Run: headless pygame with SDL's dummy video driver; simulated clock (each Clock.tick advances the game by its frame time, no real sleeping); random seed 0; keys injected as events and as key.get_pressed() state; mouse plan: one left click at the window centre at the start of phase 2, then a move to the lower-right quarter at the start of phase 3.
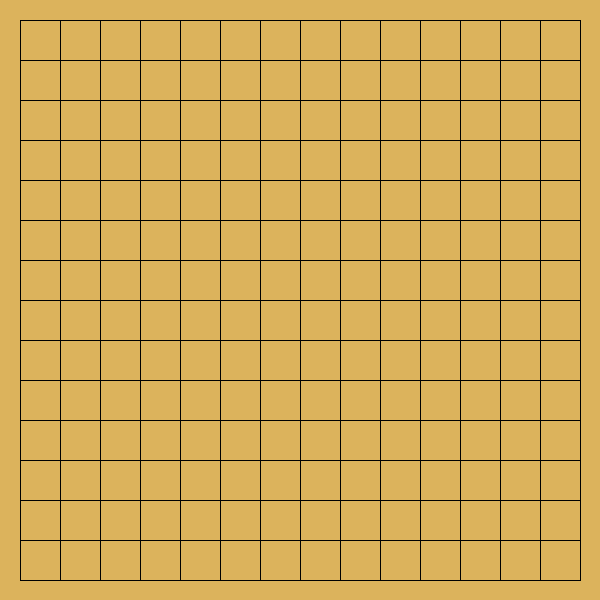
Frame 1 of 4 · flips 1–60 · no input
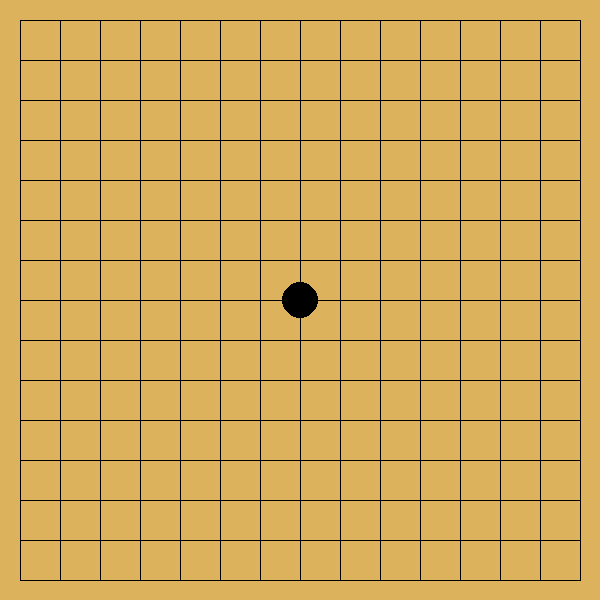
Frame 2 of 4 · flips 61–180 · clicked the window centre · tapped SPACE, RETURN · held RIGHT (→), D
Frame 3 of 4 · flips 181–300 · moved the mouse to the lower-right quarter · held DOWN (↓), S · screen unchanged from frame 2, image omitted
Frame 4 of 4 · flips 301–420 · held LEFT (←), A, UP (↑), W · screen unchanged from frame 3, image omitted

The pygame program that drew these frames:

# coding:utf-8
import pygame
import sys

# 初始化参数
BOARD_SIZE = 15  # 15x15 棋盘
CELL_SIZE = 40  # 每个格子像素大小
CHESS_RADIUS = 18  # 棋子半径
BG_COLOR = (220, 179, 92)  # 棋盘背景色

# 初始化 pygame
pygame.init()
screen = pygame.display.set_mode((BOARD_SIZE * CELL_SIZE, BOARD_SIZE * CELL_SIZE))
pygame.display.set_caption("五子棋")

# 初始化棋盘（0=空，1=黑，2=白）
board = [[0 for _ in range(BOARD_SIZE)] for _ in range(BOARD_SIZE)]
current_player = 1  # 当前玩家（黑方先行）


def draw_board():
    """绘制棋盘"""
    screen.fill(BG_COLOR)
    # 绘制网格线
    for i in range(BOARD_SIZE):
        pygame.draw.line(screen, (0, 0, 0),
                         (i * CELL_SIZE + CELL_SIZE // 2, CELL_SIZE // 2),
                         (i * CELL_SIZE + CELL_SIZE // 2, (BOARD_SIZE - 1) * CELL_SIZE + CELL_SIZE // 2))
        pygame.draw.line(screen, (0, 0, 0),
                         (CELL_SIZE // 2, i * CELL_SIZE + CELL_SIZE // 2),
                         ((BOARD_SIZE - 1) * CELL_SIZE + CELL_SIZE // 2, i * CELL_SIZE + CELL_SIZE // 2))
    # 绘制棋子
    for i in range(BOARD_SIZE):
        for j in range(BOARD_SIZE):
            if board[i][j] == 1:
                pygame.draw.circle(screen, (0, 0, 0),
                                   (i * CELL_SIZE + CELL_SIZE // 2, j * CELL_SIZE + CELL_SIZE // 2), CHESS_RADIUS)
            elif board[i][j] == 2:
                pygame.draw.circle(screen, (255, 255, 255),
                                   (i * CELL_SIZE + CELL_SIZE // 2, j * CELL_SIZE + CELL_SIZE // 2), CHESS_RADIUS)


def check_win(x, y):
    """检查是否获胜"""
    directions = [(1, 0), (0, 1), (1, 1), (1, -1)]  # 四个检查方向
    for dx, dy in directions:
        count = 1
        # 正向检查
        i, j = x + dx, y + dy
        while 0 <= i < BOARD_SIZE and 0 <= j < BOARD_SIZE and board[i][j] == current_player:
            count += 1
            i += dx
            j += dy
        # 反向检查
        i, j = x - dx, y - dy
        while 0 <= i < BOARD_SIZE and 0 <= j < BOARD_SIZE and board[i][j] == current_player:
            count += 1
            i -= dx
            j -= dy
        if count >= 5:
            return True
    return False


# 游戏主循环
running = True
while running:
    for event in pygame.event.get():
        if event.type == pygame.QUIT:
            running = False
        elif event.type == pygame.MOUSEBUTTONDOWN:
            # 获取鼠标点击位置
            x, y = event.pos
            # 转换为棋盘坐标
            i = round((x - CELL_SIZE // 2) / CELL_SIZE)
            j = round((y - CELL_SIZE // 2) / CELL_SIZE)
            if 0 <= i < BOARD_SIZE and 0 <= j < BOARD_SIZE and board[i][j] == 0:
                board[i][j] = current_player
                if check_win(i, j):
                    print(f"玩家 {current_player} 获胜！")
                    running = False
                current_player = 2 if current_player == 1 else 1

    draw_board()
    pygame.display.flip()

pygame.quit()
sys.exit()
